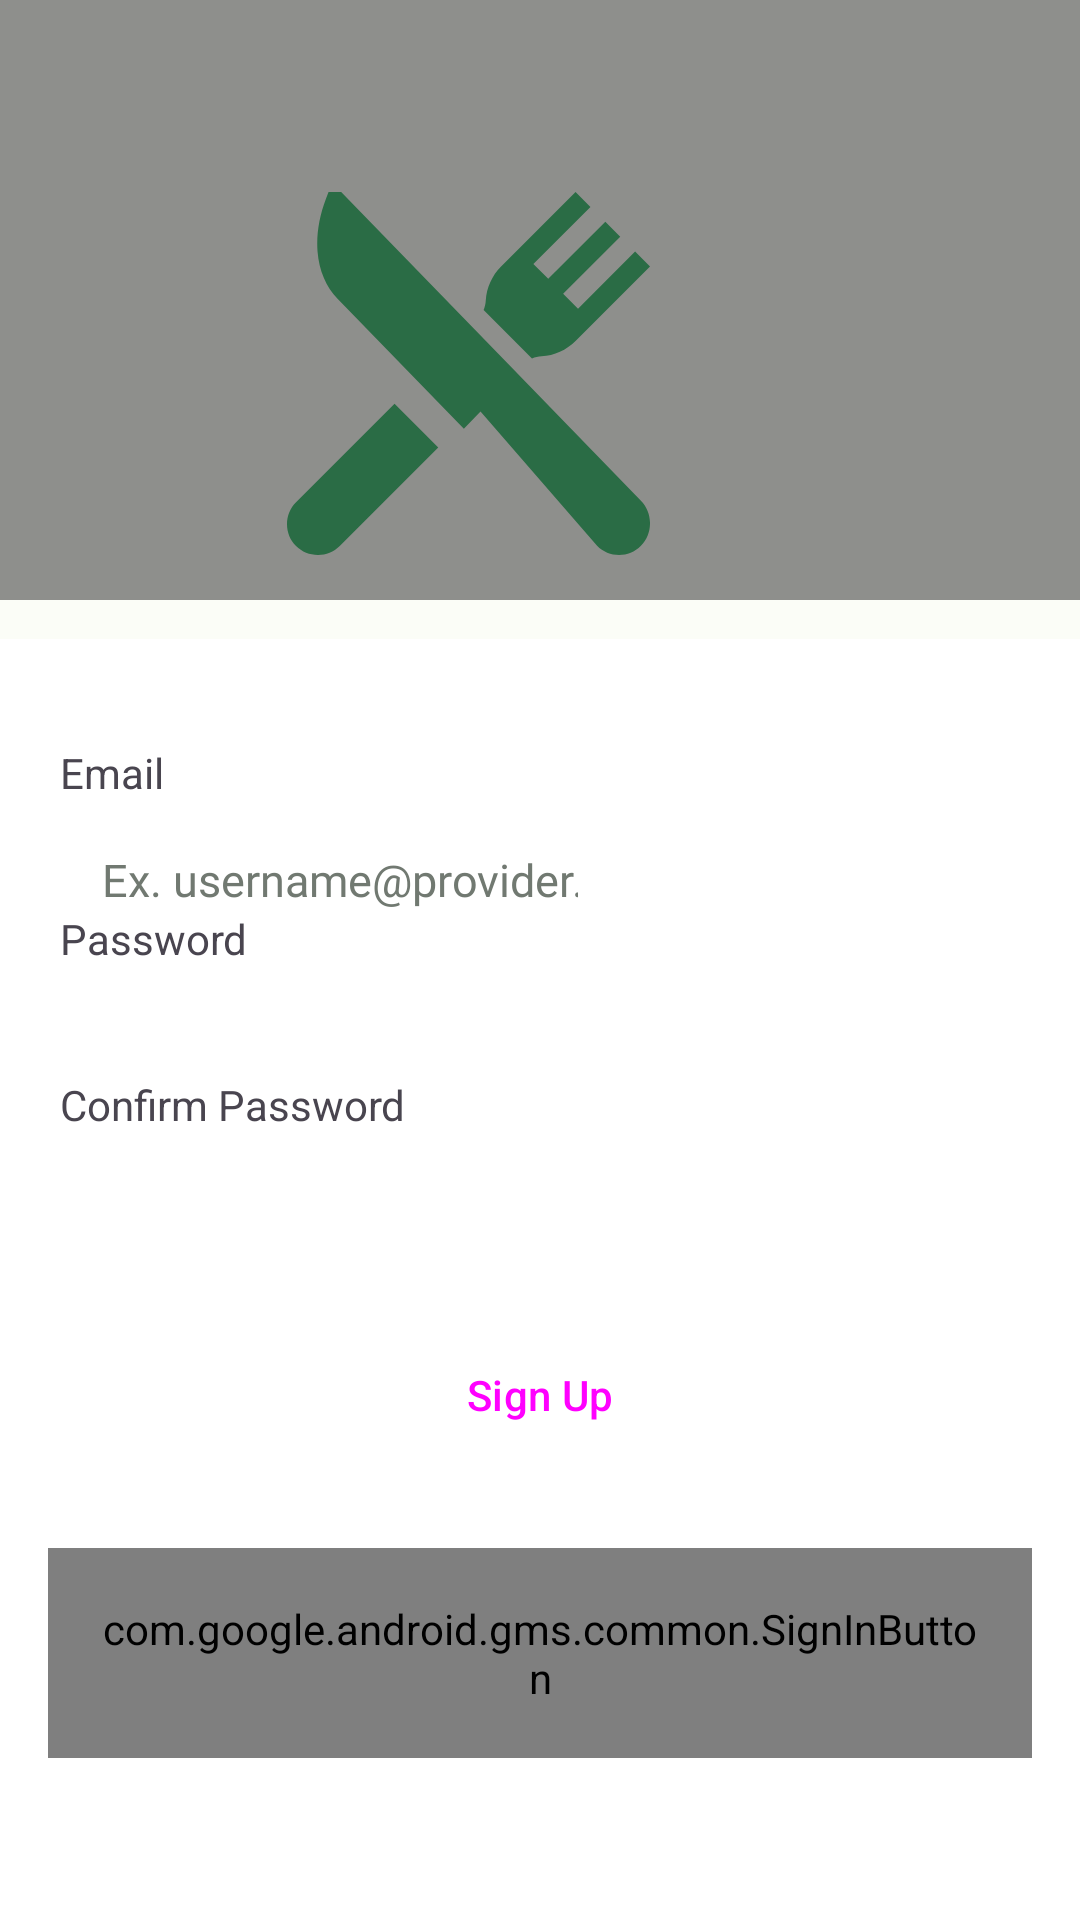

Write the Android layout XML for this screen, with the resource values it uses.
<!-- AndroidManifest.xml: application theme Theme.FoodFlow -->
<!-- res/layout/fragment_sign_up.xml -->
<?xml version="1.0" encoding="utf-8"?>
<androidx.constraintlayout.widget.ConstraintLayout xmlns:android="http://schemas.android.com/apk/res/android"
    xmlns:app="http://schemas.android.com/apk/res-auto"
    xmlns:tools="http://schemas.android.com/tools"
    android:layout_width="match_parent"
    android:layout_height="match_parent">

    <ImageView
        android:id="@+id/imageView"
        android:layout_width="200dp"
        android:layout_height="121dp"
        android:layout_marginTop="64dp"
        android:layout_marginEnd="104dp"
        android:foregroundGravity="center"
        android:src="@drawable/spoon_knife"
        app:layout_constraintEnd_toEndOf="parent"
        app:layout_constraintTop_toTopOf="@+id/greyView" />

    <View
        android:id="@+id/greyView"
        style="@style/greyBox"
        app:layout_constraintEnd_toEndOf="parent"
        app:layout_constraintHorizontal_bias="0.0"
        app:layout_constraintStart_toStartOf="parent"
        app:layout_constraintTop_toTopOf="parent" />

    <View
        android:id="@+id/whiteView"
        style="@style/whiteBox"
        android:layout_width="408dp"
        android:layout_height="516dp"
        android:layout_marginTop="28dp"
        app:layout_constraintEnd_toEndOf="parent"
        app:layout_constraintTop_toBottomOf="@+id/imageView" />

    <TextView
        android:id="@+id/tvEmail"
        android:layout_width="wrap_content"
        android:layout_height="wrap_content"
        android:layout_marginStart="20dp"
        android:layout_marginTop="48dp"

        android:text="@string/email"
        app:layout_constraintStart_toStartOf="parent"
        app:layout_constraintTop_toBottomOf="@+id/greyView" />

    <EditText
        android:id="@+id/emailField"
        style="@style/inputField"
        android:layout_marginTop="28dp"
        android:hint="@string/emailHint"
        android:inputType="textEmailAddress"
        app:layout_constraintStart_toStartOf="parent"
        app:layout_constraintTop_toBottomOf="@+id/tvEmail" />

    <TextView
        android:id="@+id/tvPassword"
        android:layout_width="wrap_content"
        android:layout_height="wrap_content"
        android:text="@string/password"
        app:layout_constraintStart_toStartOf="@+id/tvEmail"
        app:layout_constraintTop_toBottomOf="@+id/emailField" />

    <EditText
        android:id="@+id/passwordField"
        style="@style/inputField"
        android:inputType="textPassword"
        app:layout_constraintStart_toStartOf="@+id/emailField"
        app:layout_constraintTop_toBottomOf="@+id/tvPassword" />

    <TextView
        android:id="@+id/tvPasswordConfirm"
        android:layout_width="wrap_content"
        android:layout_height="wrap_content"
        android:text="@string/passwordConfirm"
        app:layout_constraintStart_toStartOf="@+id/tvPassword"
        app:layout_constraintTop_toBottomOf="@+id/passwordField" />

    <EditText
        android:id="@+id/confirmPasswordField"
        style="@style/inputField"
        android:inputType="textPassword"
        app:layout_constraintStart_toStartOf="@+id/passwordField"
        app:layout_constraintTop_toBottomOf="@+id/tvPasswordConfirm" />


    <Button
        android:id="@+id/signUpButton"
        style="@style/activeBtnStyle"
        android:layout_marginStart="8dp"
        android:layout_marginTop="60dp"
        android:text="@string/signup"
        app:layout_constraintStart_toStartOf="parent"
        app:layout_constraintTop_toBottomOf="@+id/confirmPasswordField" />


    <com.google.android.gms.common.SignInButton
        android:id="@+id/btnGoogleSignIn"
        style="@style/activeBtnStyle"
        android:textAlignment="center"
        app:layout_constraintEnd_toEndOf="parent"
        app:layout_constraintStart_toStartOf="parent"
        app:layout_constraintTop_toBottomOf="@+id/signUpButton" />




</androidx.constraintlayout.widget.ConstraintLayout>
<!-- resources referenced by this layout -->
<resources>
  <string name="email">Email</string>
  <string name="emailHint">Ex. username@provider.com</string>
  <string name="password">Password</string>
  <string name="passwordConfirm">Confirm Password</string>
  <string name="signup">Sign Up</string>
  <style name="activeBtnStyle" parent="@style/BtnStyle">
          <item name="color">@color/theme_light_primary</item>
      </style>
  <style name="greyBox">
          <item name="android:layout_width">0dp</item>
          <item name="android:layout_height">200dp</item>
          <item name="android:background">#80222222</item>
      </style>
  <style name="inputField">
          <item name="android:layout_width">wrap_content</item>
          <item name="android:ems">10</item>
          <item name="android:layout_height">wrap_content</item>
          <item name="android:layout_alignParentStart">true</item>
          <item name="android:layout_margin">16dp</item>
          <item name="android:layout_centerVertical">true</item>
          <item name="android:background">@android:color/transparent</item>
          <item name="android:fontFamily">@font/poppins</item>
          <item name="android:minWidth">150dp</item>
          <item name="android:paddingStart">18dp</item>
          <item name="android:textColorHint">@color/theme_light_outline</item>
          <item name="android:textSize">15sp</item>
      </style>
  <style name="whiteBox">
          <item name="android:layout_width">match_parent</item>
          <item name="android:layout_height">500dp</item>
          <item name="android:background">@color/theme_light_onPrimary</item>
          <item name="android:radius">16dp</item>
      </style>
  <color name="theme_light_primary">#32B768</color>
  <style name="BtnStyle" parent="Widget.Material3.Button">
          <item name="android:layout_width">match_parent</item>
          <item name="android:layout_height">70dp</item>
          <item name="android:radius">16dp</item>
          <item name="android:layout_margin">16dp</item>
          <item name="android:padding">16dp</item>
      </style>
  <color name="theme_light_outline">#717971</color>
  <color name="theme_light_onPrimary">#FFFFFF</color>
  <color name="theme_light_primaryContainer">#7DFBA4</color>
  <color name="theme_light_onPrimaryContainer">#00210C</color>
  <color name="theme_light_secondary">#9F4200</color>
  <color name="theme_light_onSecondary">#FFFFFF</color>
  <color name="theme_light_secondaryContainer">#FFDBCB</color>
  <color name="theme_light_onSecondaryContainer">#341100</color>
  <color name="theme_light_tertiary">#3A656E</color>
  <color name="theme_light_onTertiary">#FFFFFF</color>
  <color name="theme_light_tertiaryContainer">#BDEAF5</color>
  <color name="theme_light_onTertiaryContainer">#001F25</color>
  <color name="theme_light_error">#BA1A1A</color>
  <color name="theme_light_errorContainer">#FFDAD6</color>
  <color name="theme_light_onError">#FFFFFF</color>
  <color name="theme_light_onErrorContainer">#410002</color>
  <color name="theme_light_background">#FBFDF7</color>
  <color name="theme_light_onBackground">#191C19</color>
  <color name="theme_light_surface">#FBFDF7</color>
  <color name="theme_light_onSurface">#191C19</color>
  <color name="theme_light_surfaceVariant">#DDE5DA</color>
  <color name="theme_light_onSurfaceVariant">#414941</color>
  <color name="theme_light_inverseOnSurface">#F0F1EC</color>
  <color name="theme_light_inverseSurface">#2E312E</color>
  <color name="theme_light_inversePrimary">#5FDE8A</color>
</resources>
